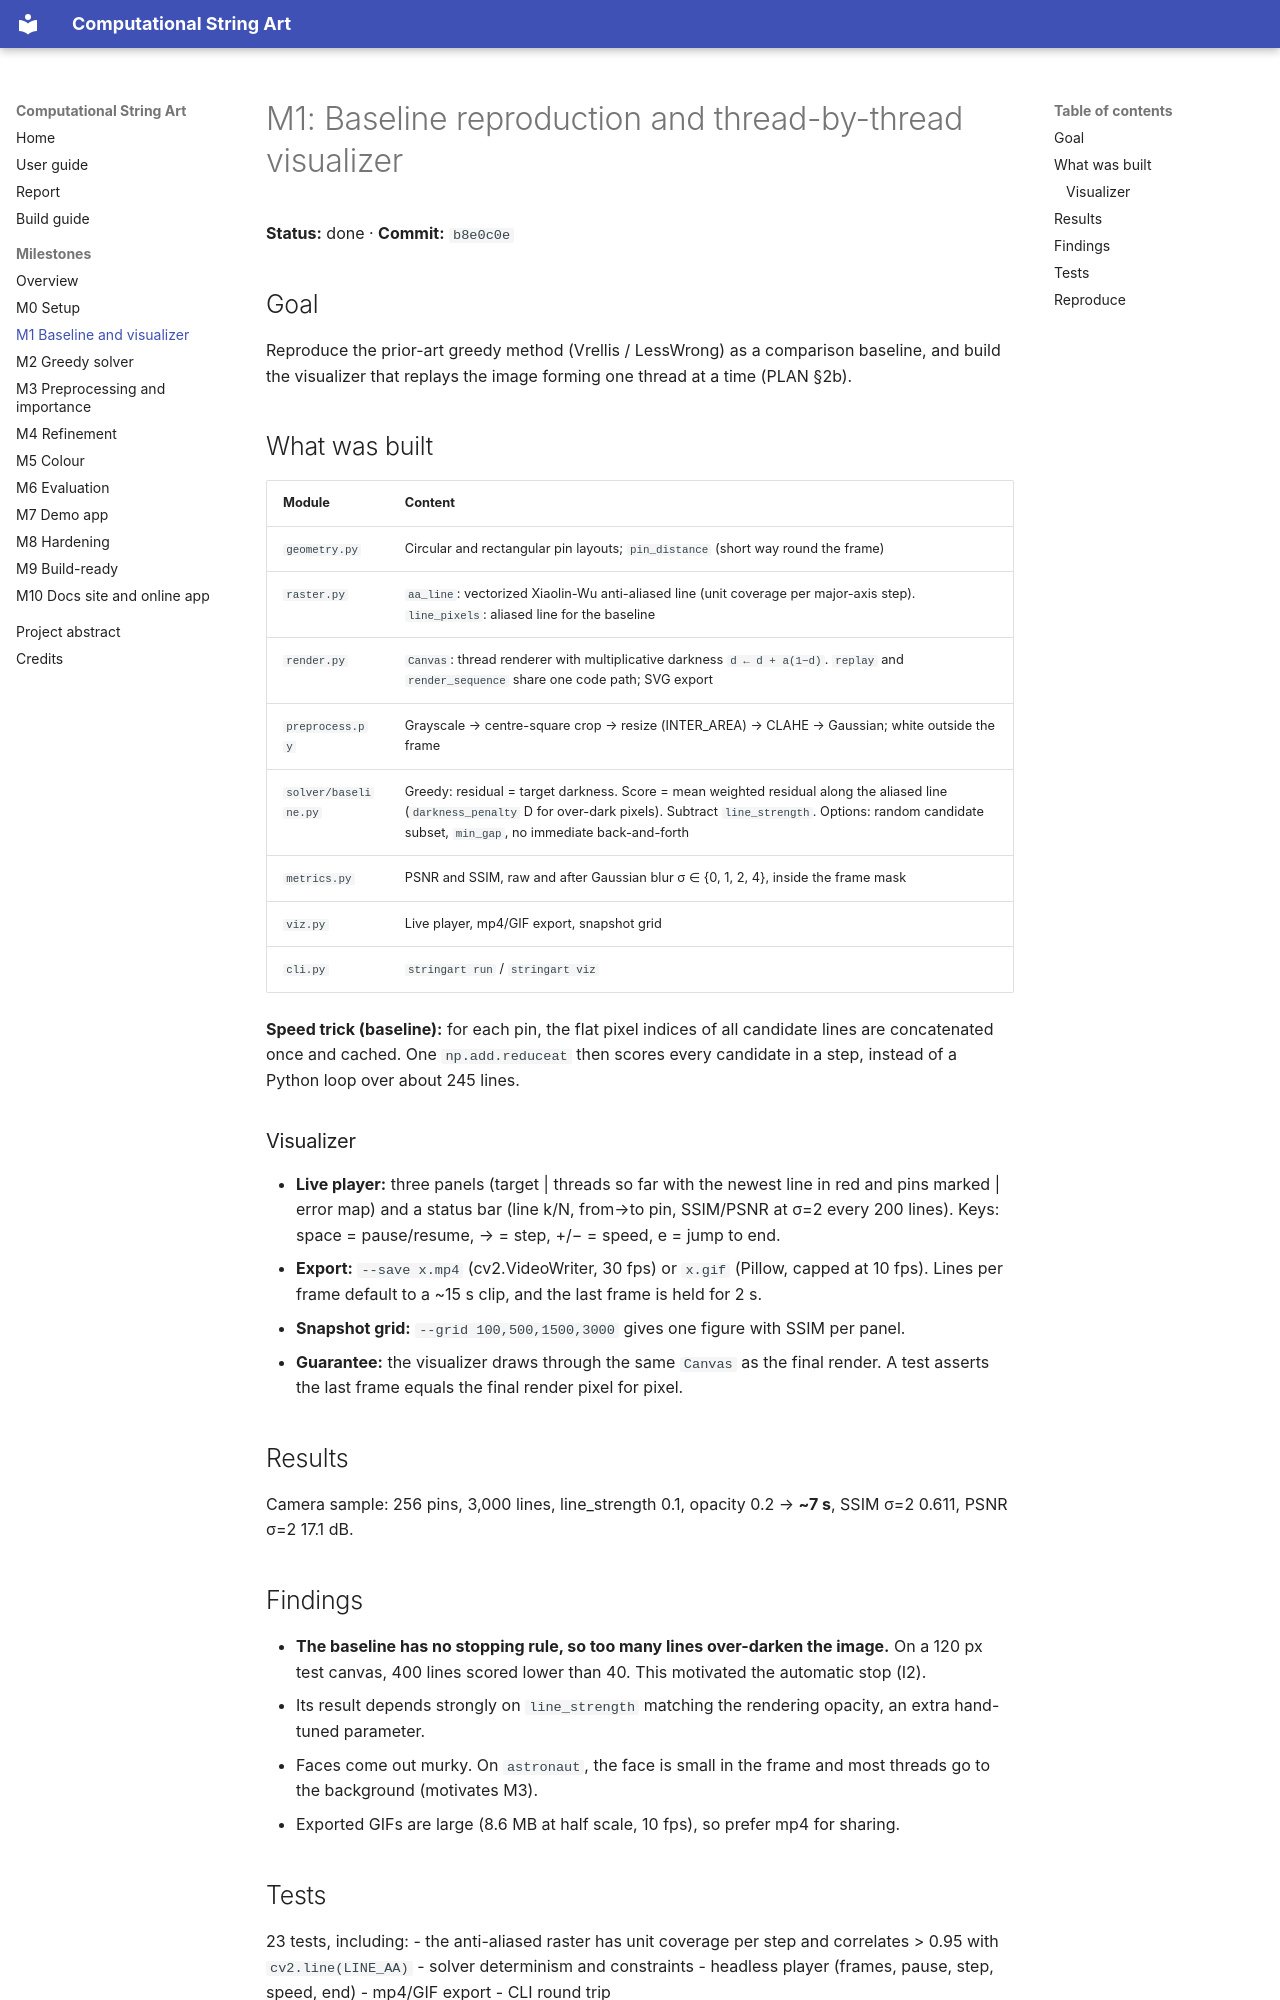

repository: Prem-Dharshan/string-art · page: milestones/M1-baseline-visualizer/index.html · generator: mkdocs

# M1: Baseline reproduction and thread-by-thread visualizer

**Status:** done · **Commit:** `b8e0c0e`

## Goal
Reproduce the prior-art greedy method (Vrellis / LessWrong) as a comparison baseline, and build
the visualizer that replays the image forming one thread at a time (PLAN §2b).

## What was built

| Module | Content |
|---|---|
| `geometry.py` | Circular and rectangular pin layouts; `pin_distance` (short way round the frame) |
| `raster.py` | `aa_line`: vectorized Xiaolin-Wu anti-aliased line (unit coverage per major-axis step). `line_pixels`: aliased line for the baseline |
| `render.py` | `Canvas`: thread renderer with multiplicative darkness `d ← d + a(1−d)`. `replay` and `render_sequence` share one code path; SVG export |
| `preprocess.py` | Grayscale → centre-square crop → resize (INTER_AREA) → CLAHE → Gaussian; white outside the frame |
| `solver/baseline.py` | Greedy: residual = target darkness. Score = mean weighted residual along the aliased line (`darkness_penalty` D for over-dark pixels). Subtract `line_strength`. Options: random candidate subset, `min_gap`, no immediate back-and-forth |
| `metrics.py` | PSNR and SSIM, raw and after Gaussian blur σ ∈ {0, 1, 2, 4}, inside the frame mask |
| `viz.py` | Live player, mp4/GIF export, snapshot grid |
| `cli.py` | `stringart run` / `stringart viz` |

**Speed trick (baseline):** for each pin, the flat pixel indices of all candidate lines are
concatenated once and cached. One `np.add.reduceat` then scores every candidate in a step,
instead of a Python loop over about 245 lines.

### Visualizer
- **Live player:** three panels (target | threads so far with the newest line in red and pins
  marked | error map) and a status bar (line k/N, from→to pin, SSIM/PSNR at σ=2 every
  200 lines). Keys: space = pause/resume, → = step, +/− = speed, e = jump to end.
- **Export:** `--save x.mp4` (cv2.VideoWriter, 30 fps) or `x.gif` (Pillow, capped at 10 fps).
  Lines per frame default to a ~15 s clip, and the last frame is held for 2 s.
- **Snapshot grid:** `--grid 100,500,1500,3000` gives one figure with SSIM per panel.
- **Guarantee:** the visualizer draws through the same `Canvas` as the final render. A test
  asserts the last frame equals the final render pixel for pixel.

## Results
Camera sample: 256 pins, 3,000 lines, line_strength 0.1, opacity 0.2 → **~7 s**,
SSIM σ=2 0.611, PSNR σ=2 17.1 dB.
